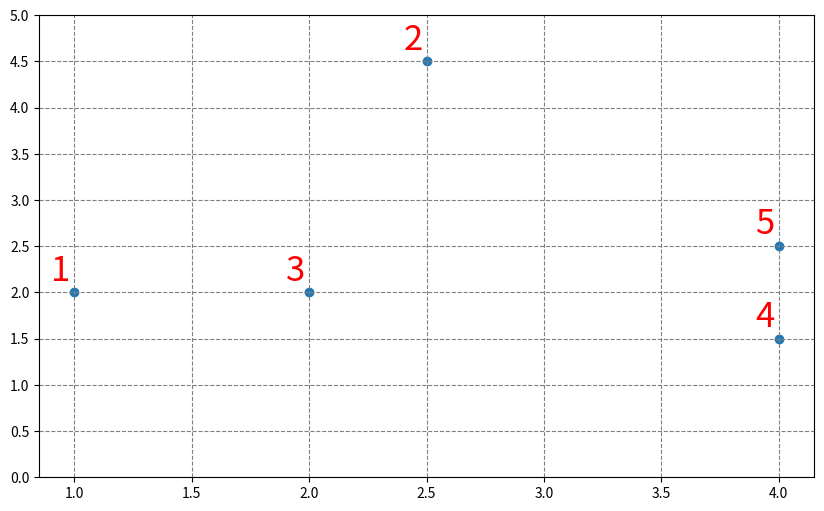

Here is the Python script that generated this plot: (Note: this script raises an exception after producing the figure.)
# Agglomerative Clustering Demo
# Author: Animesh Gupta

import numpy as np
from scipy.cluster.hierarchy import dendrogram, linkage
import matplotlib.pyplot as plt

X = np.array([[1,2],
    [2.5,4.5],
    [2,2],
    [4,1.5],
    [4,2.5],])

labels = range(1, 6)
plt.figure(figsize=(10, 6))
plt.yticks(np.linspace(0,5,11))
plt.ylim(0,5)
plt.grid(color='gray', linestyle='dashed')
plt.scatter(X[:,0],X[:,1], label='True Position')

for label, x, y in zip(labels, X[:, 0], X[:, 1]):
    plt.annotate(
        label,
        xy=(x, y), xytext=(-3, 3),
        textcoords='offset points', ha='right', va='bottom', fontsize=25, color="red")
plt.savefig("../figures/singleListClustering.pdf", dpi=300)

linked = linkage(X, 'single')

labelList = range(1, 6)

plt.figure(figsize=(10, 7))
dendrogram(linked,
            orientation='top',
            labels=labelList,
            distance_sort='descending',
            show_leaf_counts=True)
plt.savefig("../figures/resultingDendrogram.pdf", dpi=300)

